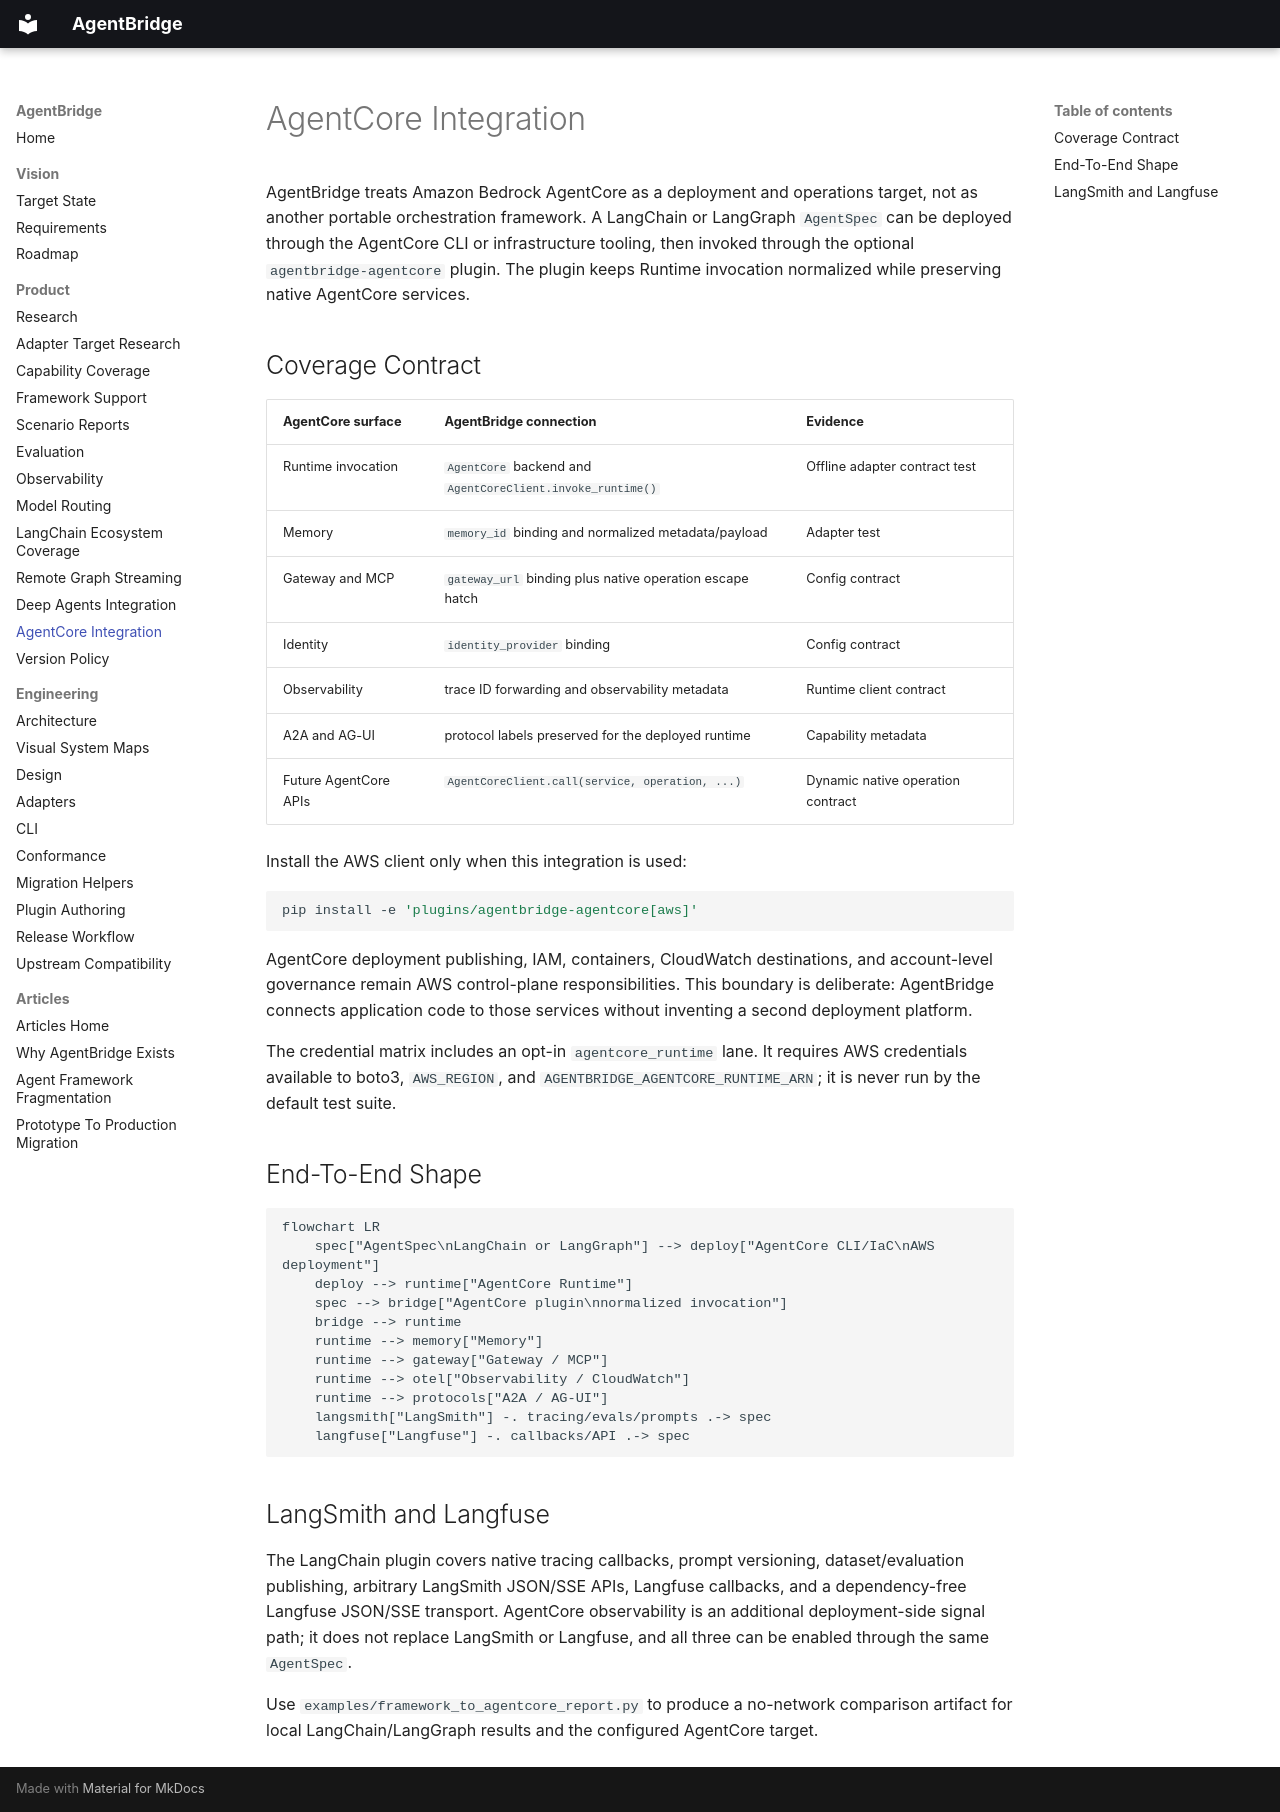

repository: 0sparsh2/AgentBridge · page: agentcore/index.html · generator: mkdocs

# AgentCore Integration

AgentBridge treats Amazon Bedrock AgentCore as a deployment and operations target, not as another
portable orchestration framework. A LangChain or LangGraph `AgentSpec` can be deployed through the
AgentCore CLI or infrastructure tooling, then invoked through the optional `agentbridge-agentcore`
plugin. The plugin keeps Runtime invocation normalized while preserving native AgentCore services.

## Coverage Contract

| AgentCore surface | AgentBridge connection | Evidence |
| --- | --- | --- |
| Runtime invocation | `AgentCore` backend and `AgentCoreClient.invoke_runtime()` | Offline adapter contract test |
| Memory | `memory_id` binding and normalized metadata/payload | Adapter test |
| Gateway and MCP | `gateway_url` binding plus native operation escape hatch | Config contract |
| Identity | `identity_provider` binding | Config contract |
| Observability | trace ID forwarding and observability metadata | Runtime client contract |
| A2A and AG-UI | protocol labels preserved for the deployed runtime | Capability metadata |
| Future AgentCore APIs | `AgentCoreClient.call(service, operation, ...)` | Dynamic native operation contract |

Install the AWS client only when this integration is used:

```bash
pip install -e 'plugins/agentbridge-agentcore[aws]'
```

AgentCore deployment publishing, IAM, containers, CloudWatch destinations, and account-level
governance remain AWS control-plane responsibilities. This boundary is deliberate: AgentBridge
connects application code to those services without inventing a second deployment platform.

The credential matrix includes an opt-in `agentcore_runtime` lane. It requires AWS credentials
available to boto3, `AWS_REGION`, and `AGENTBRIDGE_AGENTCORE_RUNTIME_ARN`; it is never run by the
default test suite.

## End-To-End Shape

```mermaid
flowchart LR
    spec["AgentSpec\nLangChain or LangGraph"] --> deploy["AgentCore CLI/IaC\nAWS deployment"]
    deploy --> runtime["AgentCore Runtime"]
    spec --> bridge["AgentCore plugin\nnormalized invocation"]
    bridge --> runtime
    runtime --> memory["Memory"]
    runtime --> gateway["Gateway / MCP"]
    runtime --> otel["Observability / CloudWatch"]
    runtime --> protocols["A2A / AG-UI"]
    langsmith["LangSmith"] -. tracing/evals/prompts .-> spec
    langfuse["Langfuse"] -. callbacks/API .-> spec
```

## LangSmith and Langfuse

The LangChain plugin covers native tracing callbacks, prompt versioning, dataset/evaluation
publishing, arbitrary LangSmith JSON/SSE APIs, Langfuse callbacks, and a dependency-free Langfuse
JSON/SSE transport. AgentCore observability is an additional deployment-side signal path; it does
not replace LangSmith or Langfuse, and all three can be enabled through the same `AgentSpec`.

Use `examples/framework_to_agentcore_report.py` to produce a no-network comparison artifact for
local LangChain/LangGraph results and the configured AgentCore target.
